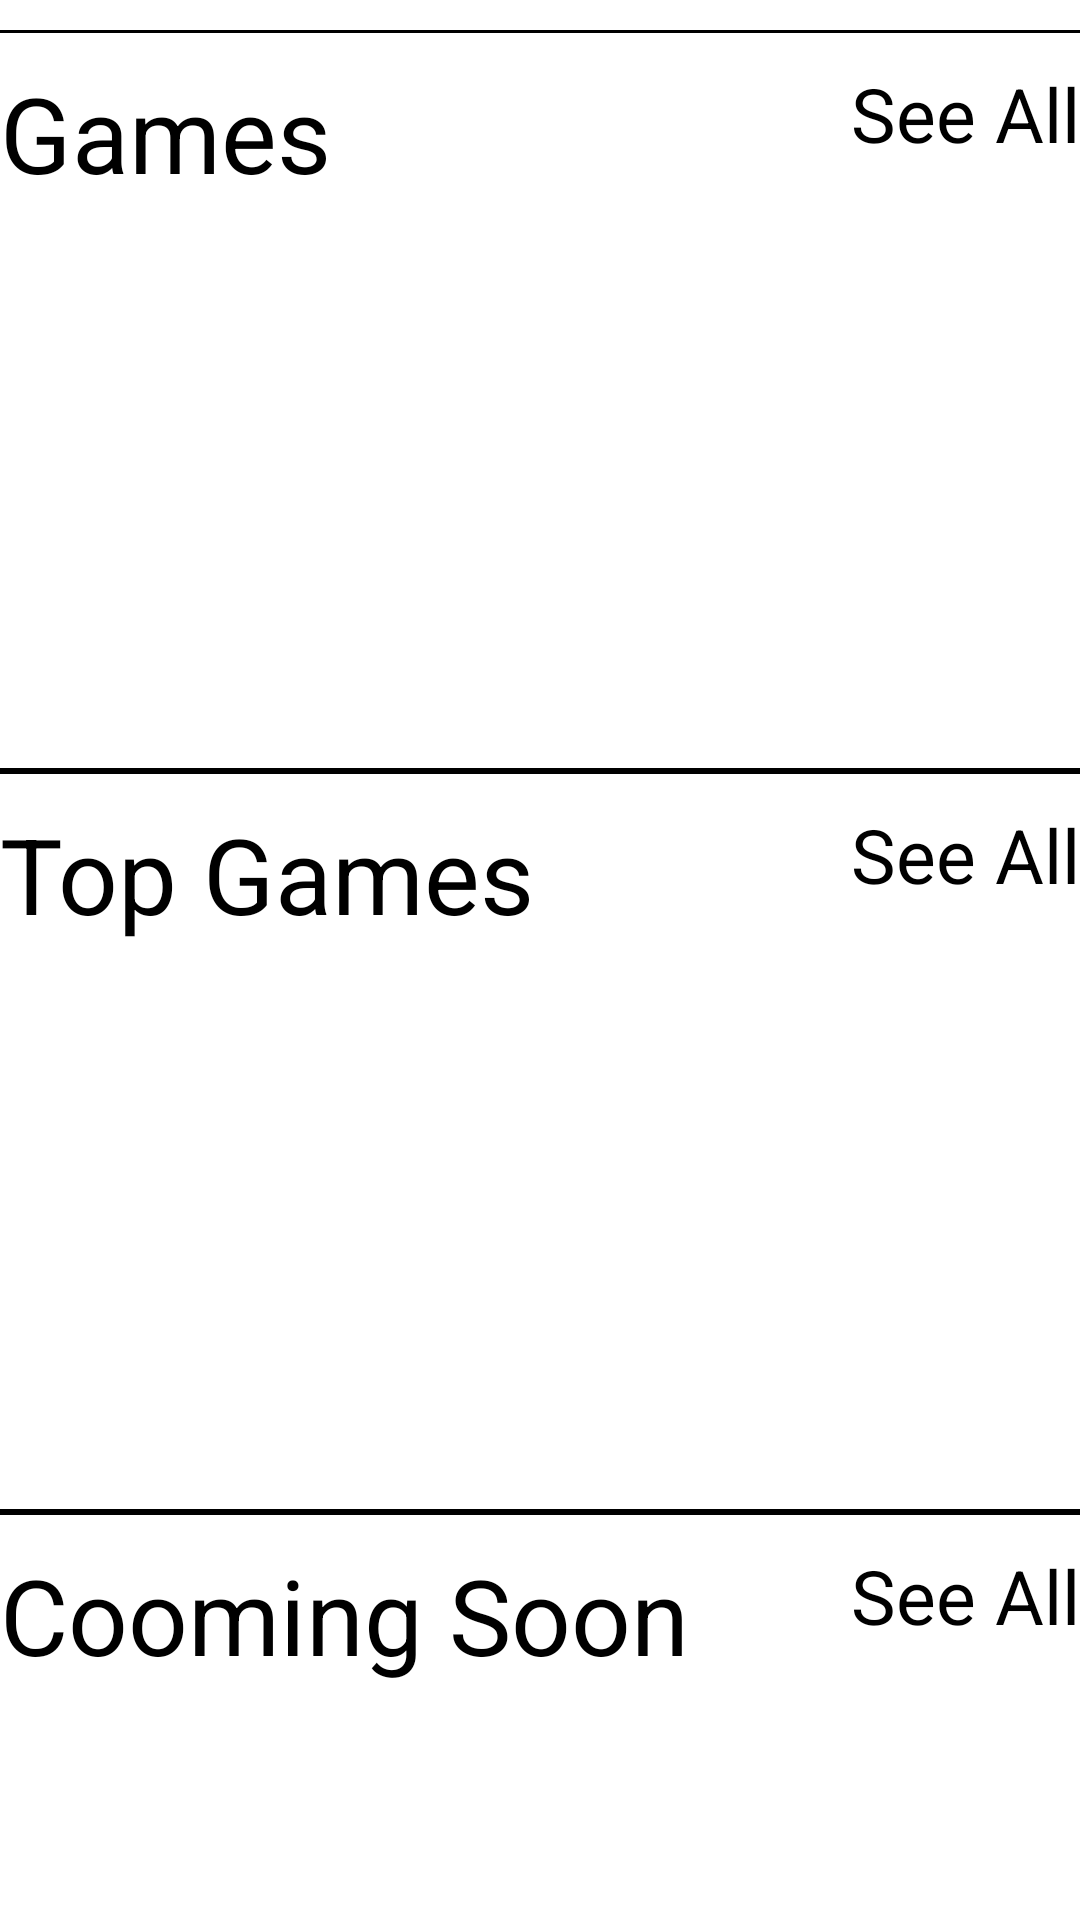

Write the Android layout XML for this screen, with the resource values it uses.
<!-- AndroidManifest.xml: application theme Theme.GL -->
<!-- res/layout/options_menu.xml -->
<?xml version="1.0" encoding="utf-8"?>
<ScrollView xmlns:android="http://schemas.android.com/apk/res/android"
    android:layout_width="match_parent"
    android:layout_height="match_parent">

   <LinearLayout
       android:layout_width="match_parent"
       android:layout_height="match_parent"
       android:orientation="vertical">
    <View
        android:layout_width="match_parent"
        android:layout_height="1dp"
        android:layout_marginVertical="10dp"
        android:background="@color/black"/>

    
    <FrameLayout
        android:layout_width="match_parent"
        android:layout_height="match_parent"
        android:layout_weight="1">

        <Button
            android:layout_width="wrap_content"
            android:layout_height="wrap_content"
            android:id="@+id/click_see_all_game"
            android:layout_gravity="right"
            android:text="@string/see_all"
            android:textSize="25sp"/>

        <TextView
            android:layout_width="wrap_content"
            android:layout_height="wrap_content"
            android:layout_marginRight="5dp"
            android:text="Games"
            android:textSize="35sp"/>


        <androidx.recyclerview.widget.RecyclerView
            android:id="@+id/recycle_view_all_games"
            android:layout_marginTop="55dp"
            android:layout_width="match_parent"
            android:layout_height="170dp" />

    </FrameLayout>
    

    <View
        android:layout_width="match_parent"
        android:layout_height="2dp"
        android:layout_marginVertical="10dp"
        android:background="@color/black"/>

    
    <FrameLayout
        android:layout_width="match_parent"
        android:layout_height="match_parent"
        android:layout_weight="1">

        <Button
            android:layout_width="wrap_content"
            android:layout_height="wrap_content"
            android:id="@+id/click_see_top_game"
            android:layout_gravity="right"
            android:text="@string/see_all"
            android:textSize="25sp"/>

        <TextView
            android:layout_width="wrap_content"
            android:layout_height="wrap_content"
            android:layout_marginRight="5dp"
            android:text="@string/top_games"
            android:textSize="35sp"/>


        <androidx.recyclerview.widget.RecyclerView
            android:id="@+id/recycle_view_top_game"
            android:layout_marginTop="55dp"
            android:layout_width="match_parent"
            android:layout_height="170dp" />

    </FrameLayout> 


    <View
        android:layout_width="match_parent"
        android:layout_height="2dp"
        android:layout_marginVertical="10dp"
        android:background="@color/black"/>

    
    <FrameLayout
        android:layout_width="match_parent"
        android:layout_height="match_parent"
        android:layout_weight="1">

        <Button
            android:layout_width="wrap_content"
            android:layout_height="wrap_content"
            android:layout_gravity="right"
            android:id="@+id/click_see_cooming_soon_game"
            android:text="@string/see_all"
            android:textSize="25sp"/>

        <TextView
            android:layout_width="wrap_content"
            android:layout_height="wrap_content"
            android:layout_marginRight="5dp"
            android:text="@string/cooming_soon"
            android:textSize="35sp"/>


        <androidx.recyclerview.widget.RecyclerView
            android:id="@+id/recycler_view_cooming_soon_game"
            android:layout_marginTop="55dp"
            android:layout_width="match_parent"
            android:layout_height="170dp" />

    </FrameLayout> 


    <View
        android:layout_width="match_parent"
        android:layout_height="1dp"
        android:layout_marginVertical="10dp"
        android:background="@color/black"/>


    <View
        android:layout_width="match_parent"
        android:layout_height="1dp"
        android:layout_marginVertical="10dp"
        android:background="@color/black"/>

   </LinearLayout>

</ScrollView>
<!-- resources referenced by this layout -->
<resources>
  <string name="cooming_soon">Cooming Soon</string>
  <string name="see_all">See All</string>
  <string name="top_games">Top Games</string>
  <!-- not gathered from this repository: default colours our renderer supplied (Android Studio template values) -->
  <color name="black">#FF000000</color>
</resources>
